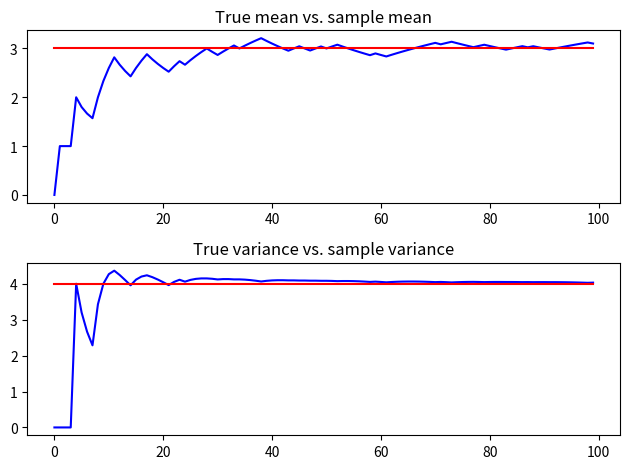

Write the Python code that produced this figure.
# import packages
import numpy as np
from scipy.stats import rv_discrete
import matplotlib.pyplot as plt


# simulating game between two dice
def dice_game(die1, die2, n_throws):
    """
    Simulates multiple games between two dice and counts,
    how often each of them wins

    Parameters
    ----------
    die1 : array of [outcomes, probabilities]
        Contains information about die1
        outcomes: possible outcomes of die1
        probabilities: corresponding probabilities
    die2 : array of [outcomes, probabilities]
        Contains information about die2
        outcomes: array of int
            possible outcomes of die2
        probabilities: array of scalars
            corresponding probabilities
    n_throws : int
        Number of throws

    Returns
    -------
    counter: array of [win1, win2]
        Contains information about game
        win1: int
            number of games won by die1
        win2: int
            number of games won by die2

    """
    counter = np.zeros(2, dtype=int)
    distribution_die1 = rv_discrete(values=die1)
    distribution_die2 = rv_discrete(values=die2)
    throws_die1 = distribution_die1.rvs(size=n_throws)
    throws_die2 = distribution_die2.rvs(size=n_throws)
    for i in range(0, n_throws):
        if throws_die1[i] > throws_die2[i]:
            counter[0] += 1
        else:
            counter[1] += 1
    return counter


def compute_sample_mean_var(throws):
    """
    Computes the sample mean and variance of
    a sequence of die throws

    Parameters
    ----------
    throws: array
        A sequence of the outcomes of a thrown die

    Returns
    -------
    sample_mean: scalar
        The sample mean of the thrown sequence
    sample_var: scalar
        The sample variance of the thrown sequence

    """
    n_throws = len(throws)
    sample_mean = np.sum(throws) / n_throws
    sample_var = np.sum((throws - sample_mean) ** 2) / np.maximum(n_throws-1,1)
    return sample_mean, sample_var


def plot_mean_var(die, max_n_throws):
    """
    Simulates a number of die throws and computes
    successively the mean and variance for each new throw;
    plots the results and the true mean and variance

    Parameters
    ----------
    die : array of [outcomes, probabilities]
        Contains information about die
        outcomes: array of int
            possible outcomes of die
        probabilities: array
            corresponding probabilities
    max_n_throws : int
        Maximal number of throws

    Returns
    -------
    Plot: window

    """
    distribution = rv_discrete(values=die)
    throws = distribution.rvs(size=max_n_throws)
    true_mean = distribution.mean()
    true_var = distribution.var()
    sample_means = np.zeros(max_n_throws)
    sample_vars = np.zeros(max_n_throws)
    for i in range(1, max_n_throws):
        sample_means[i], sample_vars[i] = compute_sample_mean_var(throws[:i])
    x_val = np.arange(0, max_n_throws)
    fig, ax = plt.subplots(2, 1)
    ax[0].plot(x_val, sample_means, 'blue')
    ax[0].plot(x_val, true_mean * np.ones(max_n_throws), 'red')
    ax[0].set_title('True mean vs. sample mean')
    ax[1].plot(x_val, sample_vars, 'blue')
    ax[1].plot(x_val, true_var * np.ones(max_n_throws), 'red')
    ax[1].set_title('True variance vs. sample variance')
    plt.tight_layout()
    plt.show()
    return None


# --------------- Lab  -------------------------

# defining probabilities of dice
die_A = np.array([[0, 4], [1 / 3, 2 / 3]])
die_B = np.array([[3], [1]])
die_C = np.array([[2, 6], [2 / 3, 1 / 3]])
die_D = np.array([[1, 5], [1 / 2, 1 / 2]])


example_sample_A = rv_discrete(values=die_A).rvs(size=20)
print(example_sample_A)

print('Result of die C versus die D:', dice_game(die_C, die_D, 100))

example_sample_D = rv_discrete(values=die_D).rvs(size=50)
sample_mean, sample_var = compute_sample_mean_var(example_sample_D)
true_mean = rv_discrete(values=die_D).mean()
true_var = rv_discrete(values=die_D).var()
print('Sample', example_sample_D, 'of die D leads to sample mean=', sample_mean, 'and sample variance', sample_var)
print('True mean of die D=', true_mean, ', true variance of die D=', true_var)

plot_mean_var(die_D, 100)
